Run: headless pygame with SDL's dummy video driver; simulated clock (each Clock.tick advances the game by its frame time, no real sleeping); random seed 0; keys injected as events and as key.get_pressed() state; no mouse input.
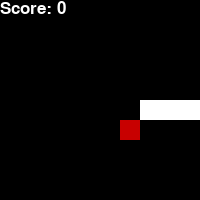
Frame 1 of 1 · flips 1–60 · no input (game ended)

The pygame program that drew these frames:

import pygame
import random
from enum import Enum
from collections import namedtuple

pygame.init()
font = pygame.font.SysFont('arial', 25)

class Direction(Enum):
	RIGHT = 1
	LEFT = 2
	UP = 3
	DOWN = 4

Point = namedtuple('Point', 'x, y')

# COLORS
WHITE = (255, 255, 255)
RED = (200,0,0)
BLUE1 = (0, 0, 255)
BLUE2 = (0, 100, 255)
BLACK = (0,0,0)

# GAME CONFIGURATION
BLOCK_SIZE = 20
SPEED = 10

class SnakeGame:
	def __init__(self, w=200, h=200):
		self.w = w
		self.h = h

		# INITILAZATION
		self.display = pygame.display.set_mode((self.w, self.h))
		pygame.display.set_caption('Snake')
		self.clock = pygame.time.Clock()

		# DEFAULT GAME STATE
		self.direction = Direction.RIGHT
		self.head = Point(self.w/2, self.h/2)
		self.body = [
			self.head, 										# HEAD
			Point(self.head.x-BLOCK_SIZE, self.head.y),		# TAIL 1
			Point(self.head.x-BLOCK_SIZE*2, self.head.y)	# TAIL 2
		]
		self.score = 0
		self.food = None
		self._place_food()

	def _place_food(self):
		x = random.randint(0, (self.w-BLOCK_SIZE)//BLOCK_SIZE)*BLOCK_SIZE
		y = random.randint(0, (self.h-BLOCK_SIZE)//BLOCK_SIZE)*BLOCK_SIZE
		self.food = Point(x,y)

		# check if the food inside the snake, then placed new food
		if self.food in self.body:
			self._place_food()

	def play_step(self):
		gameOver = False

		# EVENTS
		for event in pygame.event.get():
			if event.type == pygame.QUIT:
				gameOver = True
			if event.type == pygame.KEYDOWN:
				if event.key == pygame.K_RIGHT and self.direction != Direction.LEFT:
					self.direction = Direction.RIGHT
				if event.key == pygame.K_LEFT and self.direction != Direction.RIGHT:
					self.direction = Direction.LEFT
				if event.key == pygame.K_UP and self.direction != Direction.DOWN:
					self.direction = Direction.UP
				if event.key == pygame.K_DOWN and self.direction != Direction.UP:
					self.direction = Direction.DOWN

		# MOVING
		self._move(self.direction)
		self.body.insert(0, self.head)

		# EAT
		if self.head == self.food:
			self.score += 1
			self._place_food()
		else:
			self.body.pop()

		# COLLISION
		if self._is_collision():
			gameOver = True
			return gameOver, self.score

		# UPDATE UI
		self._update_ui()
		self.clock.tick(SPEED)

		return gameOver, self.score

	def _is_collision(self):
		x = self.head.x
		y = self.head.y
		if x > self.w-BLOCK_SIZE or x < 0 or y > self.h-BLOCK_SIZE or y < 0 or self.head in self.body[1:]:
			return True
    	
		return False

	def _move(self, direction):
		x = self.head.x
		y = self.head.y

		if direction == Direction.LEFT:
			x -= BLOCK_SIZE
		elif direction == Direction.RIGHT:
			x += BLOCK_SIZE
		elif direction == Direction.UP:
			y -= BLOCK_SIZE
		elif direction == Direction.DOWN:
			y += BLOCK_SIZE

		self.head = Point(x,y)

	def _update_ui(self):
		self.display.fill(BLACK)
		        
		for pt in self.body:
			pygame.draw.rect(self.display, WHITE, pygame.Rect(pt.x, pt.y, BLOCK_SIZE, BLOCK_SIZE))
		            
		pygame.draw.rect(self.display, RED, pygame.Rect(self.food.x, self.food.y, BLOCK_SIZE, BLOCK_SIZE))

		text = font.render("Score: " + str(self.score), True, WHITE)
		self.display.blit(text, [0, 0])
		pygame.display.flip()


if __name__ == '__main__':

	game = SnakeGame()
	while True:
		gameOver, score = game.play_step()

		if gameOver:
			break

	print("THANK YOU FOR PLAYING!")
	print('Final Score : {}'.format(game.score))

	pygame.quit()
